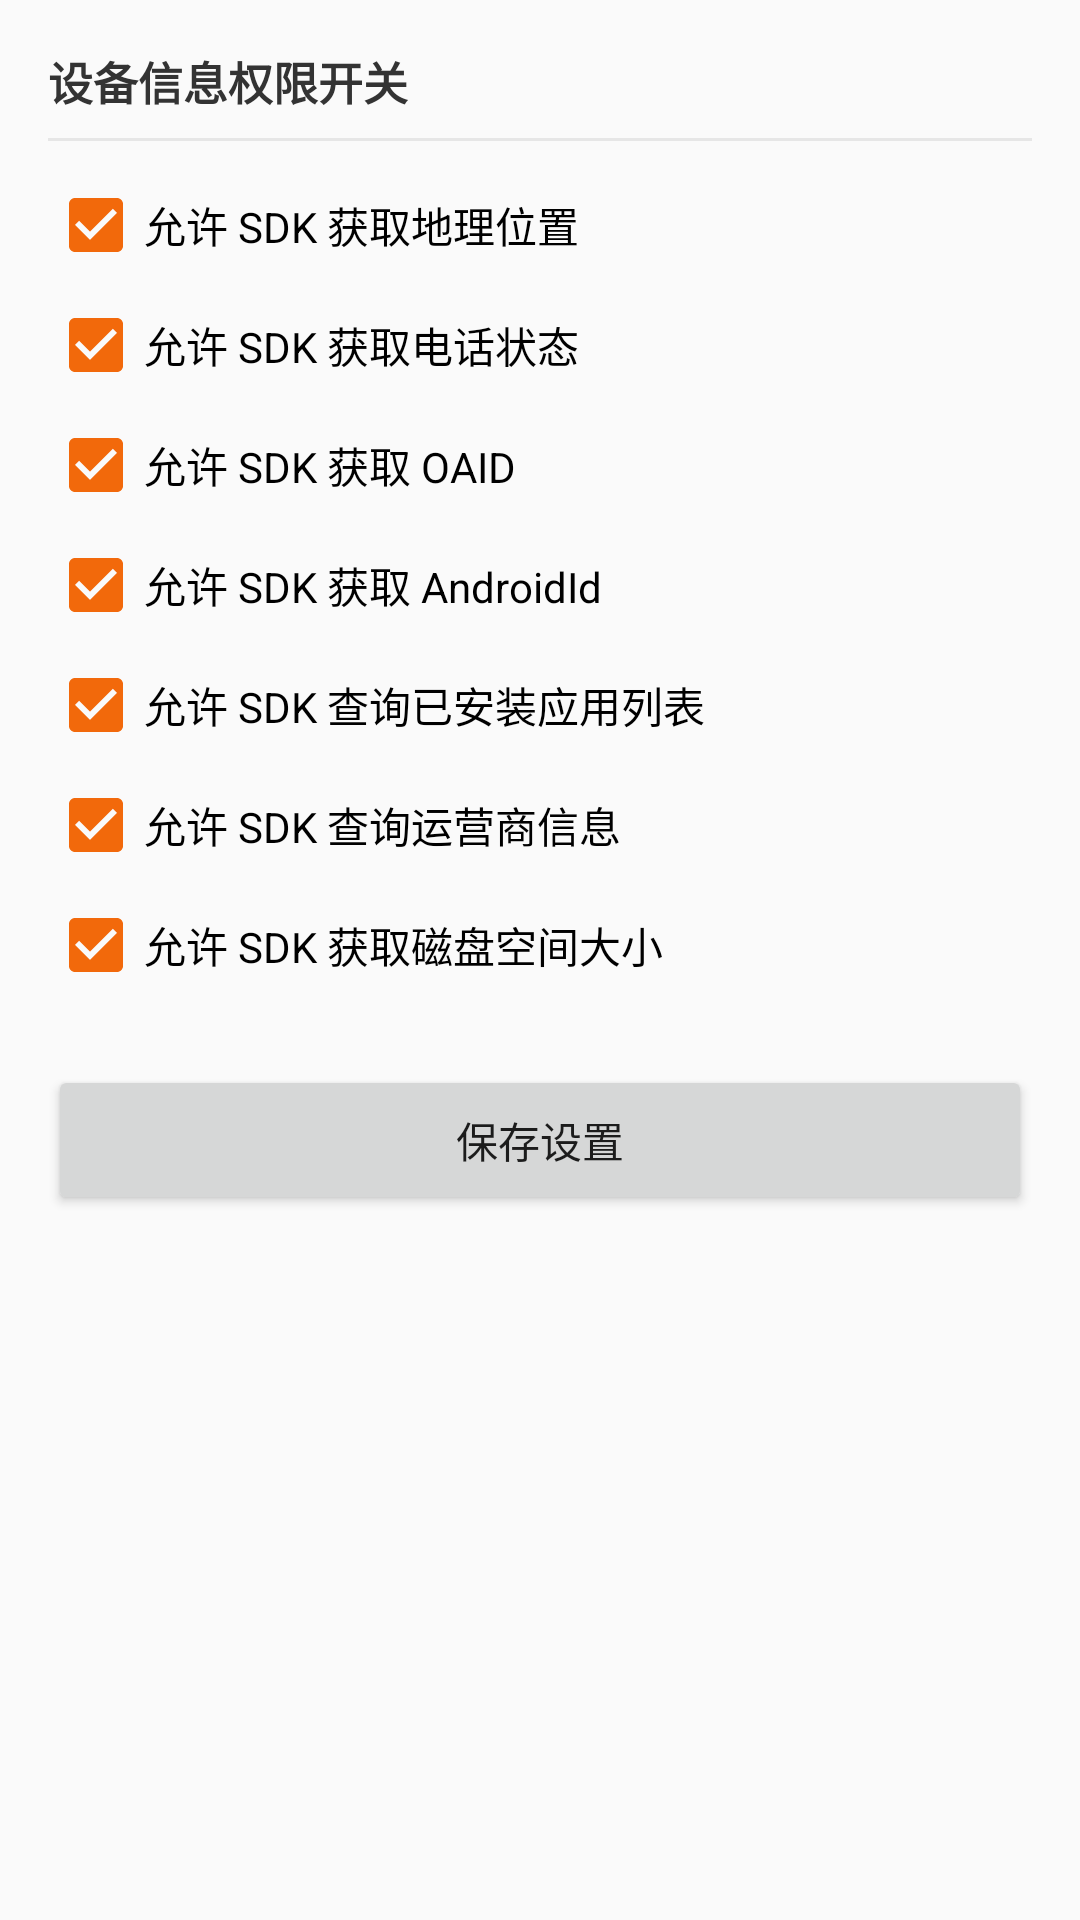

Here is an Android app screen rendered from its layout file. Give the layout XML and the strings, colors and styles it references.
<!-- AndroidManifest.xml: application theme AppTheme -->
<!-- res/layout/activity_device_setting.xml -->
<?xml version="1.0" encoding="utf-8"?>
<ScrollView xmlns:android="http://schemas.android.com/apk/res/android"
    android:layout_width="match_parent"
    android:layout_height="match_parent"
    android:fillViewport="true">

    <LinearLayout
        android:layout_width="match_parent"
        android:layout_height="wrap_content"
        android:orientation="vertical"
        android:padding="16dp">

        <TextView
            android:layout_width="match_parent"
            android:layout_height="wrap_content"
            android:layout_marginBottom="8dp"
            android:text="设备信息权限开关"
            android:textColor="#333333"
            android:textSize="15sp"
            android:textStyle="bold" />

        <View
            android:layout_width="match_parent"
            android:layout_height="1dp"
            android:layout_marginBottom="12dp"
            android:background="@color/colorGray" />

        <CheckBox
            android:id="@+id/cb_can_use_location"
            android:layout_width="match_parent"
            android:layout_height="wrap_content"
            android:layout_marginBottom="8dp"
            android:checked="true"
            android:text="允许 SDK 获取地理位置" />

        <CheckBox
            android:id="@+id/cb_can_use_phone_state"
            android:layout_width="match_parent"
            android:layout_height="wrap_content"
            android:layout_marginBottom="8dp"
            android:checked="true"
            android:text="允许 SDK 获取电话状态" />

        <CheckBox
            android:id="@+id/cb_can_use_oaid"
            android:layout_width="match_parent"
            android:layout_height="wrap_content"
            android:layout_marginBottom="8dp"
            android:checked="true"
            android:text="允许 SDK 获取 OAID" />

        <CheckBox
            android:id="@+id/cb_can_use_android_id"
            android:layout_width="match_parent"
            android:layout_height="wrap_content"
            android:layout_marginBottom="8dp"
            android:checked="true"
            android:text="允许 SDK 获取 AndroidId" />

        <CheckBox
            android:id="@+id/cb_can_use_app_list"
            android:layout_width="match_parent"
            android:layout_height="wrap_content"
            android:layout_marginBottom="8dp"
            android:checked="true"
            android:text="允许 SDK 查询已安装应用列表" />

        <CheckBox
            android:id="@+id/cb_can_use_sim_operator"
            android:layout_width="match_parent"
            android:layout_height="wrap_content"
            android:layout_marginBottom="8dp"
            android:checked="true"
            android:text="允许 SDK 查询运营商信息" />

        <CheckBox
            android:id="@+id/cb_can_use_space_size"
            android:layout_width="match_parent"
            android:layout_height="wrap_content"
            android:layout_marginBottom="24dp"
            android:checked="true"
            android:text="允许 SDK 获取磁盘空间大小" />

        <Button
            android:id="@+id/btn_save"
            android:layout_width="match_parent"
            android:layout_height="50dp"
            android:text="保存设置" />

    </LinearLayout>
</ScrollView>
<!-- resources referenced by this layout -->
<resources>
  <color name="colorGray">#e6e6e6</color>
  <style name="AppTheme" parent="Theme.AppCompat.Light.DarkActionBar">
          
          <item name="colorPrimary">@color/colorPrimary</item>
          <item name="colorPrimaryDark">@color/colorPrimaryDark</item>
          <item name="colorAccent">@color/colorAccent</item>
          <item name="android:dropDownListViewStyle">@style/spinner_style</item>
          <item name="android:windowDisablePreview">true</item>
      </style>
  <color name="colorPrimary">#F2690B</color>
  <color name="colorPrimaryDark">#EA8138</color>
  <color name="colorAccent">#F2690B</color>
  <style name="spinner_style" parent="Widget.AppCompat.ListView.DropDown">
          <item name="android:divider">#d1d1d1</item>
          <item name="android:dividerHeight">0.5dp</item>
      </style>
</resources>
